Run: headless pygame with SDL's dummy video driver; simulated clock (each Clock.tick advances the game by its frame time, no real sleeping); random seed 0; keys injected as events and as key.get_pressed() state; no mouse input.
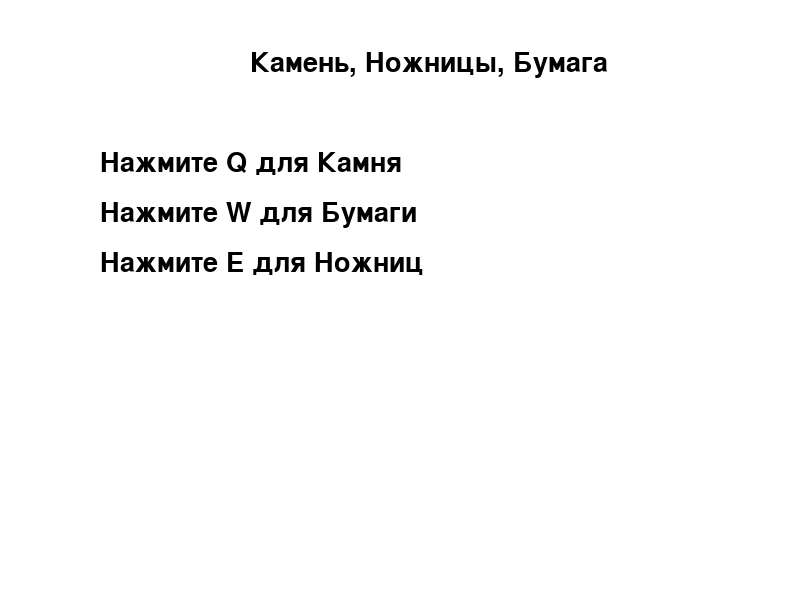
Frame 1 of 4 · flips 1–60 · no input
Frame 2 of 4 · flips 61–180 · tapped SPACE, RETURN · held RIGHT (→), D · screen unchanged from frame 1, image omitted
Frame 3 of 4 · flips 181–300 · held DOWN (↓), S · screen unchanged from frame 2, image omitted
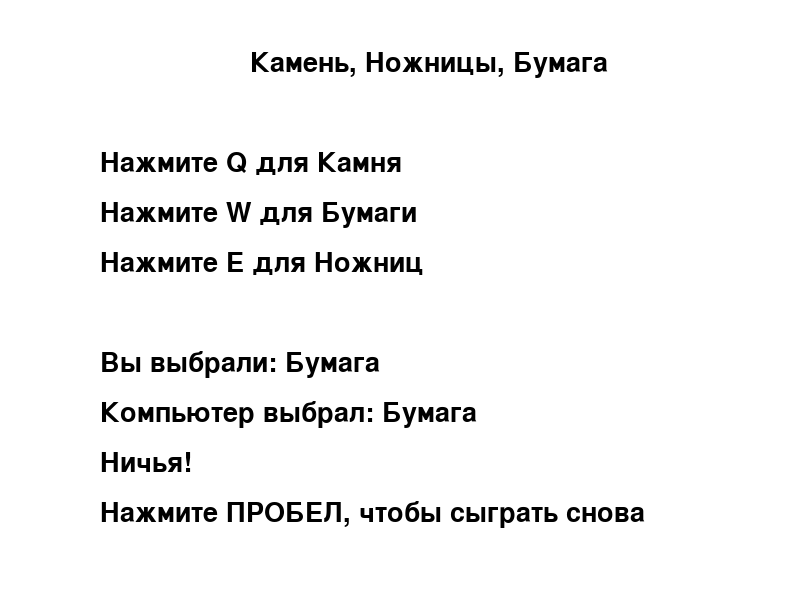
Frame 4 of 4 · flips 301–420 · held LEFT (←), A, UP (↑), W

The pygame program that drew these frames:

import pygame
import random
import sys

pygame.init()

# само окно 
WIDTH, HEIGHT = 800, 600
screen = pygame.display.set_mode((WIDTH, HEIGHT))
pygame.display.set_caption("✊, ✌️, ✋")

WHITE = (255, 255, 255)
BLACK = (0, 0, 0)

# наш шрифт можно и без него 
font = pygame.font.SysFont(None, 40)

player_choice = ""
computer_choice = ""
result = ""
game_active = True
clock = pygame.time.Clock()

def draw_text(text, x, y, color=BLACK):
    render = font.render(text, True, color)
    screen.blit(render, (x, y))

def get_result(player, computer):
    if player == computer:
        return "Ничья!"
    elif (player == "Камень" and computer == "Ножницы") or \
         (player == "Ножницы" and computer == "Бумага") or \
         (player == "Бумага" and computer == "Камень"):
        return "Вы выиграли!"
    else:
        return "Вы проиграли!"

# гланый цикл отвечающий за кнопки их действия и происходящие на экране
running = True
while running:
    screen.fill(WHITE)

    draw_text("Камень, Ножницы, Бумага", 250, 50)
    draw_text("Нажмите Q для Камня", 100, 150)
    draw_text("Нажмите W для Бумаги", 100, 200)
    draw_text("Нажмите E для Ножниц", 100, 250)

    if player_choice:
        draw_text(f"Вы выбрали: {player_choice}", 100, 350)
        draw_text(f"Компьютер выбрал: {computer_choice}", 100, 400)
        draw_text(result, 100, 450)
        draw_text("Нажмите ПРОБЕЛ, чтобы сыграть снова", 100, 500)

    for event in pygame.event.get():
        if event.type == pygame.QUIT:
            running = False

        elif event.type == pygame.KEYDOWN:
            if game_active:
                if event.key == pygame.K_q:
                    player_choice = "Камень"
                elif event.key == pygame.K_w:
                    player_choice = "Бумага"
                elif event.key == pygame.K_e:
                    player_choice = "Ножницы"

                if player_choice:
                    computer_choice = random.choice(["Камень", "Бумага", "Ножницы"])
                    result = get_result(player_choice, computer_choice)
                    game_active = False

            elif event.key == pygame.K_SPACE:
                player_choice = ""
                computer_choice = ""
                result = ""
                game_active = True

    pygame.display.flip()
    clock.tick(60)

pygame.quit()
sys.exit()
